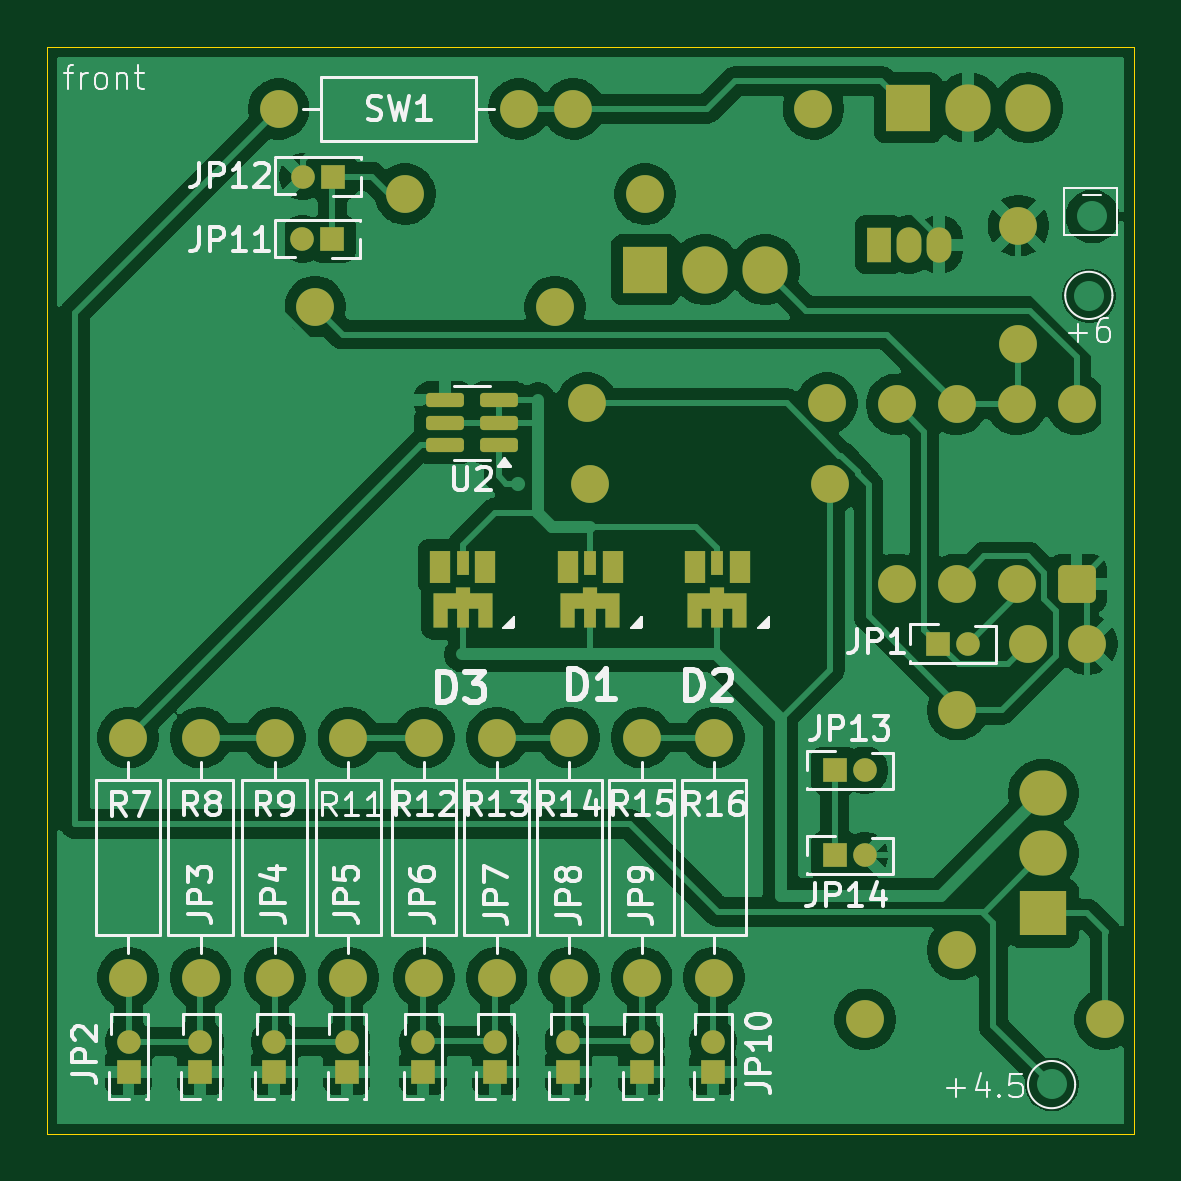
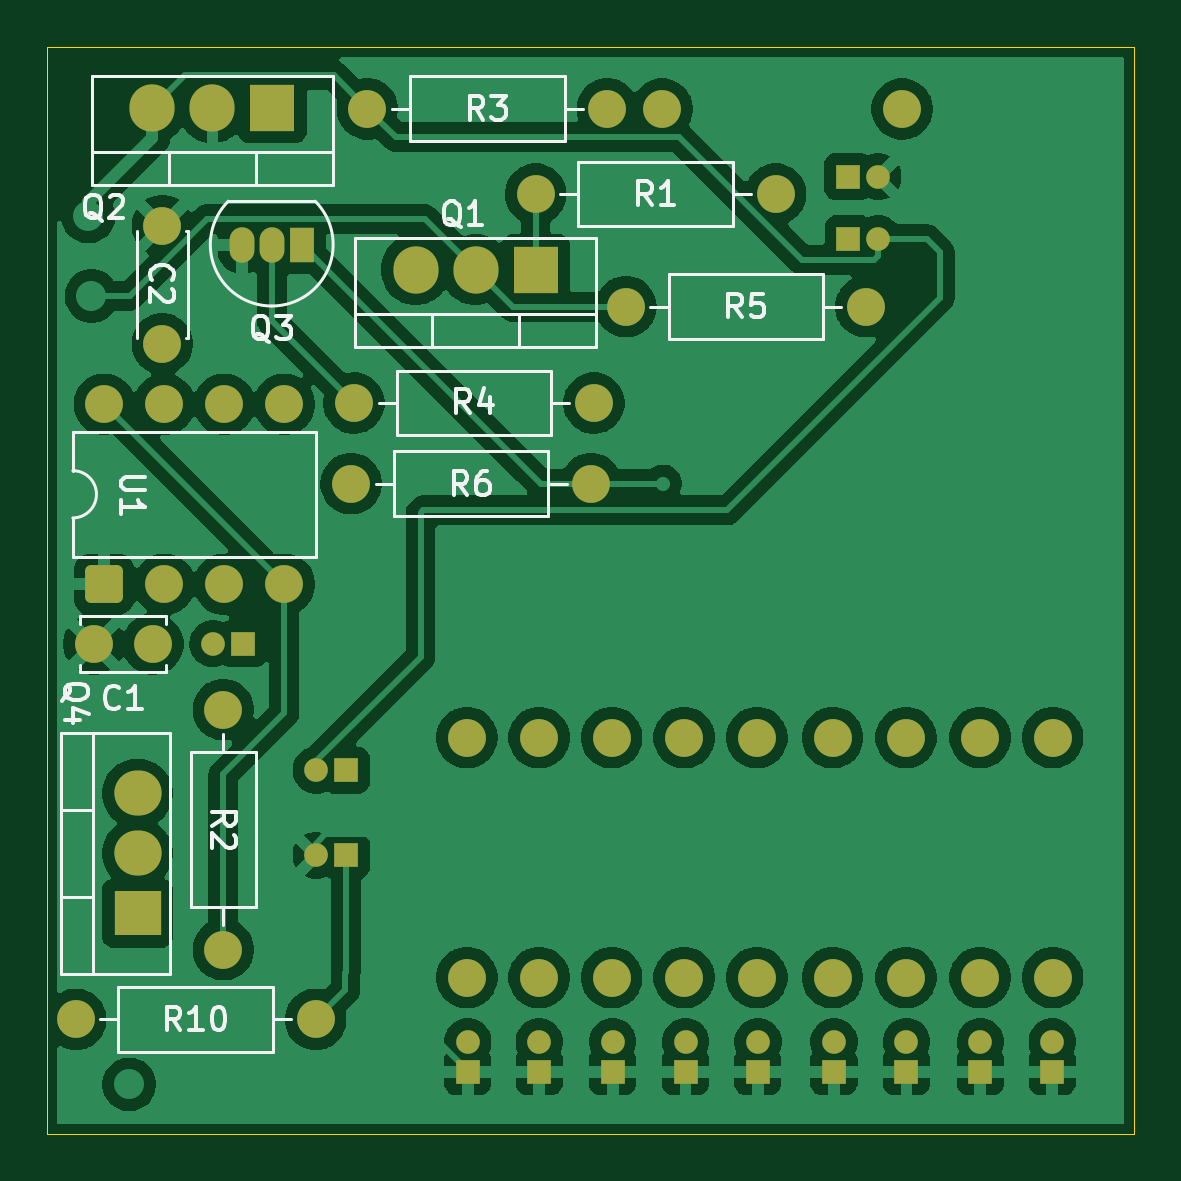
Circuit board: 9 layer files. Board 46.0 x 46.0 mm.
- bottom_copper: Ligther-B_Cu.gbr (139560 bytes)
- bottom_mask: Ligther-B_Mask.gbr (4567 bytes)
- paste: Ligther-B_Paste.gbr (465 bytes)
- bottom_silk: Ligther-B_Silkscreen.gbr (22237 bytes)
- outline: Ligther-Edge_Cuts.gbr (625 bytes)
- top_copper: Ligther-F_Cu.gbr (140727 bytes)
- top_mask: Ligther-F_Mask.gbr (5746 bytes)
- paste: Ligther-F_Paste.gbr (3484 bytes)
- top_silk: Ligther-F_Silkscreen.gbr (53410 bytes)

=== bottom_copper: Ligther-B_Cu.gbr (139560 bytes, source omitted) ===
=== bottom_mask: Ligther-B_Mask.gbr ===
%TF.GenerationSoftware,KiCad,Pcbnew,9.0.2*%
%TF.CreationDate,2025-07-17T21:10:21+02:00*%
%TF.ProjectId,Ligther,4c696774-6865-4722-9e6b-696361645f70,rev?*%
%TF.SameCoordinates,Original*%
%TF.FileFunction,Soldermask,Bot*%
%TF.FilePolarity,Negative*%
%FSLAX46Y46*%
G04 Gerber Fmt 4.6, Leading zero omitted, Abs format (unit mm)*
G04 Created by KiCad (PCBNEW 9.0.2) date 2025-07-17 21:10:21*
%MOMM*%
%LPD*%
G01*
G04 APERTURE LIST*
G04 Aperture macros list*
%AMRoundRect*
0 Rectangle with rounded corners*
0 $1 Rounding radius*
0 $2 $3 $4 $5 $6 $7 $8 $9 X,Y pos of 4 corners*
0 Add a 4 corners polygon primitive as box body*
4,1,4,$2,$3,$4,$5,$6,$7,$8,$9,$2,$3,0*
0 Add four circle primitives for the rounded corners*
1,1,$1+$1,$2,$3*
1,1,$1+$1,$4,$5*
1,1,$1+$1,$6,$7*
1,1,$1+$1,$8,$9*
0 Add four rect primitives between the rounded corners*
20,1,$1+$1,$2,$3,$4,$5,0*
20,1,$1+$1,$4,$5,$6,$7,0*
20,1,$1+$1,$6,$7,$8,$9,0*
20,1,$1+$1,$8,$9,$2,$3,0*%
G04 Aperture macros list end*
%ADD10C,1.600000*%
%ADD11RoundRect,0.250000X0.550000X-0.550000X0.550000X0.550000X-0.550000X0.550000X-0.550000X-0.550000X0*%
%ADD12O,2.000000X1.905000*%
%ADD13R,2.000000X1.905000*%
%ADD14O,1.050000X1.500000*%
%ADD15R,1.050000X1.500000*%
%ADD16O,1.905000X2.000000*%
%ADD17R,1.905000X2.000000*%
%ADD18C,1.000000*%
%ADD19R,1.000000X1.000000*%
G04 APERTURE END LIST*
D10*
%TO.C,C2*%
X118120000Y-45560000D03*
X118120000Y-40560000D03*
%TD*%
%TO.C,R16*%
X105230000Y-72390000D03*
X105230000Y-62230000D03*
%TD*%
%TO.C,R15*%
X102170000Y-72390000D03*
X102170000Y-62230000D03*
%TD*%
%TO.C,R14*%
X99100000Y-72390000D03*
X99100000Y-62230000D03*
%TD*%
%TO.C,R13*%
X96030000Y-72390000D03*
X96030000Y-62230000D03*
%TD*%
%TO.C,U1*%
X120580000Y-48120000D03*
X118040000Y-48120000D03*
X115500000Y-48120000D03*
X112960000Y-48120000D03*
X112960000Y-55740000D03*
X115500000Y-55740000D03*
X118040000Y-55740000D03*
D11*
X120580000Y-55740000D03*
%TD*%
D10*
%TO.C,SW1*%
X96960000Y-35620000D03*
X86800000Y-35620000D03*
%TD*%
%TO.C,R12*%
X92950000Y-62230000D03*
X92950000Y-72390000D03*
%TD*%
%TO.C,R11*%
X89750000Y-62230000D03*
X89750000Y-72390000D03*
%TD*%
%TO.C,R10*%
X121790000Y-74160000D03*
X111630000Y-74160000D03*
%TD*%
%TO.C,R9*%
X86640000Y-62230000D03*
X86640000Y-72390000D03*
%TD*%
%TO.C,R8*%
X83500000Y-62230000D03*
X83500000Y-72390000D03*
%TD*%
%TO.C,R7*%
X80430000Y-62230000D03*
X80430000Y-72390000D03*
%TD*%
%TO.C,R6*%
X110130000Y-51480000D03*
X99970000Y-51480000D03*
%TD*%
%TO.C,R5*%
X98500000Y-43990000D03*
X88340000Y-43990000D03*
%TD*%
%TO.C,R4*%
X110010000Y-48070000D03*
X99850000Y-48070000D03*
%TD*%
%TO.C,R3*%
X99280000Y-35610000D03*
X109440000Y-35610000D03*
%TD*%
%TO.C,R2*%
X115540000Y-61050000D03*
X115540000Y-71210000D03*
%TD*%
%TO.C,R1*%
X102320000Y-39220000D03*
X92160000Y-39220000D03*
%TD*%
D12*
%TO.C,Q4*%
X119170000Y-64590000D03*
X119170000Y-67130000D03*
D13*
X119170000Y-69670000D03*
%TD*%
D14*
%TO.C,Q3*%
X114760000Y-41360000D03*
X113490000Y-41360000D03*
D15*
X112220000Y-41360000D03*
%TD*%
D16*
%TO.C,Q2*%
X118540000Y-35570000D03*
X116000000Y-35570000D03*
D17*
X113460000Y-35570000D03*
%TD*%
D16*
%TO.C,Q1*%
X107400000Y-42420000D03*
X104860000Y-42420000D03*
D17*
X102320000Y-42420000D03*
%TD*%
D18*
%TO.C,JP14*%
X111610000Y-67210000D03*
D19*
X110340000Y-67210000D03*
%TD*%
D18*
%TO.C,JP13*%
X111610000Y-63610000D03*
D19*
X110340000Y-63610000D03*
%TD*%
D18*
%TO.C,JP12*%
X87830000Y-38480000D03*
D19*
X89100000Y-38480000D03*
%TD*%
D18*
%TO.C,JP11*%
X87810000Y-41120000D03*
D19*
X89080000Y-41120000D03*
%TD*%
D18*
%TO.C,JP10*%
X105190000Y-75100000D03*
D19*
X105190000Y-76370000D03*
%TD*%
D18*
%TO.C,JP9*%
X102170000Y-75100000D03*
D19*
X102170000Y-76370000D03*
%TD*%
D18*
%TO.C,JP8*%
X99060000Y-75100000D03*
D19*
X99060000Y-76370000D03*
%TD*%
D18*
%TO.C,JP7*%
X95970000Y-75100000D03*
D19*
X95970000Y-76370000D03*
%TD*%
D18*
%TO.C,JP6*%
X92910000Y-75100000D03*
D19*
X92910000Y-76370000D03*
%TD*%
D18*
%TO.C,JP5*%
X89690000Y-75100000D03*
D19*
X89690000Y-76370000D03*
%TD*%
D18*
%TO.C,JP4*%
X86620000Y-75100000D03*
D19*
X86620000Y-76370000D03*
%TD*%
D18*
%TO.C,JP3*%
X83490000Y-75100000D03*
D19*
X83490000Y-76370000D03*
%TD*%
D18*
%TO.C,JP2*%
X80450000Y-75100000D03*
D19*
X80450000Y-76370000D03*
%TD*%
D18*
%TO.C,JP1*%
X115975000Y-58250000D03*
D19*
X114705000Y-58250000D03*
%TD*%
D10*
%TO.C,C1*%
X121020000Y-58270000D03*
X118520000Y-58270000D03*
%TD*%
M02*

=== paste: Ligther-B_Paste.gbr ===
%TF.GenerationSoftware,KiCad,Pcbnew,9.0.2*%
%TF.CreationDate,2025-07-17T21:10:21+02:00*%
%TF.ProjectId,Ligther,4c696774-6865-4722-9e6b-696361645f70,rev?*%
%TF.SameCoordinates,Original*%
%TF.FileFunction,Paste,Bot*%
%TF.FilePolarity,Positive*%
%FSLAX46Y46*%
G04 Gerber Fmt 4.6, Leading zero omitted, Abs format (unit mm)*
G04 Created by KiCad (PCBNEW 9.0.2) date 2025-07-17 21:10:21*
%MOMM*%
%LPD*%
G01*
G04 APERTURE LIST*
G04 APERTURE END LIST*
M02*

=== bottom_silk: Ligther-B_Silkscreen.gbr (22237 bytes, source omitted) ===
=== outline: Ligther-Edge_Cuts.gbr ===
%TF.GenerationSoftware,KiCad,Pcbnew,9.0.2*%
%TF.CreationDate,2025-07-17T21:10:21+02:00*%
%TF.ProjectId,Ligther,4c696774-6865-4722-9e6b-696361645f70,rev?*%
%TF.SameCoordinates,Original*%
%TF.FileFunction,Profile,NP*%
%FSLAX46Y46*%
G04 Gerber Fmt 4.6, Leading zero omitted, Abs format (unit mm)*
G04 Created by KiCad (PCBNEW 9.0.2) date 2025-07-17 21:10:21*
%MOMM*%
%LPD*%
G01*
G04 APERTURE LIST*
%TA.AperFunction,Profile*%
%ADD10C,0.050000*%
%TD*%
G04 APERTURE END LIST*
D10*
X77000000Y-33000000D02*
X123000000Y-33000000D01*
X123000000Y-79000000D01*
X77000000Y-79000000D01*
X77000000Y-33000000D01*
M02*

=== top_copper: Ligther-F_Cu.gbr (140727 bytes, source omitted) ===
=== top_mask: Ligther-F_Mask.gbr ===
%TF.GenerationSoftware,KiCad,Pcbnew,9.0.2*%
%TF.CreationDate,2025-07-17T21:10:21+02:00*%
%TF.ProjectId,Ligther,4c696774-6865-4722-9e6b-696361645f70,rev?*%
%TF.SameCoordinates,Original*%
%TF.FileFunction,Soldermask,Top*%
%TF.FilePolarity,Negative*%
%FSLAX46Y46*%
G04 Gerber Fmt 4.6, Leading zero omitted, Abs format (unit mm)*
G04 Created by KiCad (PCBNEW 9.0.2) date 2025-07-17 21:10:21*
%MOMM*%
%LPD*%
G01*
G04 APERTURE LIST*
G04 Aperture macros list*
%AMRoundRect*
0 Rectangle with rounded corners*
0 $1 Rounding radius*
0 $2 $3 $4 $5 $6 $7 $8 $9 X,Y pos of 4 corners*
0 Add a 4 corners polygon primitive as box body*
4,1,4,$2,$3,$4,$5,$6,$7,$8,$9,$2,$3,0*
0 Add four circle primitives for the rounded corners*
1,1,$1+$1,$2,$3*
1,1,$1+$1,$4,$5*
1,1,$1+$1,$6,$7*
1,1,$1+$1,$8,$9*
0 Add four rect primitives between the rounded corners*
20,1,$1+$1,$2,$3,$4,$5,0*
20,1,$1+$1,$4,$5,$6,$7,0*
20,1,$1+$1,$6,$7,$8,$9,0*
20,1,$1+$1,$8,$9,$2,$3,0*%
%AMFreePoly0*
4,1,17,0.300000,0.325000,1.250000,0.325000,1.250000,-1.125000,0.650000,-1.125000,0.650000,-0.325000,0.250000,-0.325000,0.250000,-1.125000,-0.250000,-1.125000,-0.250000,-0.325000,-0.650000,-0.325000,-0.650000,-1.125000,-1.250000,-1.125000,-1.250000,0.325000,-0.300000,0.325000,-0.300000,0.575000,0.300000,0.575000,0.300000,0.325000,0.300000,0.325000,$1*%
G04 Aperture macros list end*
%ADD10C,1.600000*%
%ADD11RoundRect,0.150000X0.650000X0.150000X-0.650000X0.150000X-0.650000X-0.150000X0.650000X-0.150000X0*%
%ADD12RoundRect,0.250000X0.550000X-0.550000X0.550000X0.550000X-0.550000X0.550000X-0.550000X-0.550000X0*%
%ADD13O,2.000000X1.905000*%
%ADD14R,2.000000X1.905000*%
%ADD15O,1.050000X1.500000*%
%ADD16R,1.050000X1.500000*%
%ADD17O,1.905000X2.000000*%
%ADD18R,1.905000X2.000000*%
%ADD19C,1.000000*%
%ADD20R,1.000000X1.000000*%
%ADD21FreePoly0,0.000000*%
%ADD22R,0.900000X1.350000*%
%ADD23R,0.500000X1.050000*%
G04 APERTURE END LIST*
D10*
%TO.C,C2*%
X118120000Y-45560000D03*
X118120000Y-40560000D03*
%TD*%
%TO.C,R16*%
X105230000Y-72390000D03*
X105230000Y-62230000D03*
%TD*%
%TO.C,R15*%
X102170000Y-72390000D03*
X102170000Y-62230000D03*
%TD*%
%TO.C,R14*%
X99100000Y-72390000D03*
X99100000Y-62230000D03*
%TD*%
%TO.C,R13*%
X96030000Y-72390000D03*
X96030000Y-62230000D03*
%TD*%
D11*
%TO.C,U2*%
X93830000Y-49850000D03*
X93830000Y-48900000D03*
X93830000Y-47950000D03*
X96130000Y-47950000D03*
X96130000Y-48900000D03*
X96130000Y-49850000D03*
%TD*%
D10*
%TO.C,U1*%
X120580000Y-48120000D03*
X118040000Y-48120000D03*
X115500000Y-48120000D03*
X112960000Y-48120000D03*
X112960000Y-55740000D03*
X115500000Y-55740000D03*
X118040000Y-55740000D03*
D12*
X120580000Y-55740000D03*
%TD*%
D10*
%TO.C,SW1*%
X96960000Y-35620000D03*
X86800000Y-35620000D03*
%TD*%
%TO.C,R12*%
X92950000Y-62230000D03*
X92950000Y-72390000D03*
%TD*%
%TO.C,R11*%
X89750000Y-62230000D03*
X89750000Y-72390000D03*
%TD*%
%TO.C,R10*%
X121790000Y-74160000D03*
X111630000Y-74160000D03*
%TD*%
%TO.C,R9*%
X86640000Y-62230000D03*
X86640000Y-72390000D03*
%TD*%
%TO.C,R8*%
X83500000Y-62230000D03*
X83500000Y-72390000D03*
%TD*%
%TO.C,R7*%
X80430000Y-62230000D03*
X80430000Y-72390000D03*
%TD*%
%TO.C,R6*%
X110130000Y-51480000D03*
X99970000Y-51480000D03*
%TD*%
%TO.C,R5*%
X98500000Y-43990000D03*
X88340000Y-43990000D03*
%TD*%
%TO.C,R4*%
X110010000Y-48070000D03*
X99850000Y-48070000D03*
%TD*%
%TO.C,R3*%
X99280000Y-35610000D03*
X109440000Y-35610000D03*
%TD*%
%TO.C,R2*%
X115540000Y-61050000D03*
X115540000Y-71210000D03*
%TD*%
%TO.C,R1*%
X102320000Y-39220000D03*
X92160000Y-39220000D03*
%TD*%
D13*
%TO.C,Q4*%
X119170000Y-64590000D03*
X119170000Y-67130000D03*
D14*
X119170000Y-69670000D03*
%TD*%
D15*
%TO.C,Q3*%
X114760000Y-41360000D03*
X113490000Y-41360000D03*
D16*
X112220000Y-41360000D03*
%TD*%
D17*
%TO.C,Q2*%
X118540000Y-35570000D03*
X116000000Y-35570000D03*
D18*
X113460000Y-35570000D03*
%TD*%
D17*
%TO.C,Q1*%
X107400000Y-42420000D03*
X104860000Y-42420000D03*
D18*
X102320000Y-42420000D03*
%TD*%
D19*
%TO.C,JP14*%
X111610000Y-67210000D03*
D20*
X110340000Y-67210000D03*
%TD*%
D19*
%TO.C,JP13*%
X111610000Y-63610000D03*
D20*
X110340000Y-63610000D03*
%TD*%
D19*
%TO.C,JP12*%
X87830000Y-38480000D03*
D20*
X89100000Y-38480000D03*
%TD*%
D19*
%TO.C,JP11*%
X87810000Y-41120000D03*
D20*
X89080000Y-41120000D03*
%TD*%
D19*
%TO.C,JP10*%
X105190000Y-75100000D03*
D20*
X105190000Y-76370000D03*
%TD*%
D19*
%TO.C,JP9*%
X102170000Y-75100000D03*
D20*
X102170000Y-76370000D03*
%TD*%
D19*
%TO.C,JP8*%
X99060000Y-75100000D03*
D20*
X99060000Y-76370000D03*
%TD*%
D19*
%TO.C,JP7*%
X95970000Y-75100000D03*
D20*
X95970000Y-76370000D03*
%TD*%
D19*
%TO.C,JP6*%
X92910000Y-75100000D03*
D20*
X92910000Y-76370000D03*
%TD*%
D19*
%TO.C,JP5*%
X89690000Y-75100000D03*
D20*
X89690000Y-76370000D03*
%TD*%
D19*
%TO.C,JP4*%
X86620000Y-75100000D03*
D20*
X86620000Y-76370000D03*
%TD*%
D19*
%TO.C,JP3*%
X83490000Y-75100000D03*
D20*
X83490000Y-76370000D03*
%TD*%
D19*
%TO.C,JP2*%
X80450000Y-75100000D03*
D20*
X80450000Y-76370000D03*
%TD*%
D19*
%TO.C,JP1*%
X115975000Y-58250000D03*
D20*
X114705000Y-58250000D03*
%TD*%
D21*
%TO.C,D3*%
X94600000Y-56450000D03*
D22*
X95550000Y-55000000D03*
D23*
X94600000Y-54850000D03*
D22*
X93650000Y-55000000D03*
%TD*%
D21*
%TO.C,D2*%
X105380000Y-56450000D03*
D22*
X106330000Y-55000000D03*
D23*
X105380000Y-54850000D03*
D22*
X104430000Y-55000000D03*
%TD*%
D21*
%TO.C,D1*%
X100000000Y-56450000D03*
D22*
X100950000Y-55000000D03*
D23*
X100000000Y-54850000D03*
D22*
X99050000Y-55000000D03*
%TD*%
D10*
%TO.C,C1*%
X121020000Y-58270000D03*
X118520000Y-58270000D03*
%TD*%
M02*

=== paste: Ligther-F_Paste.gbr ===
%TF.GenerationSoftware,KiCad,Pcbnew,9.0.2*%
%TF.CreationDate,2025-07-17T21:10:21+02:00*%
%TF.ProjectId,Ligther,4c696774-6865-4722-9e6b-696361645f70,rev?*%
%TF.SameCoordinates,Original*%
%TF.FileFunction,Paste,Top*%
%TF.FilePolarity,Positive*%
%FSLAX46Y46*%
G04 Gerber Fmt 4.6, Leading zero omitted, Abs format (unit mm)*
G04 Created by KiCad (PCBNEW 9.0.2) date 2025-07-17 21:10:21*
%MOMM*%
%LPD*%
G01*
G04 APERTURE LIST*
G04 Aperture macros list*
%AMRoundRect*
0 Rectangle with rounded corners*
0 $1 Rounding radius*
0 $2 $3 $4 $5 $6 $7 $8 $9 X,Y pos of 4 corners*
0 Add a 4 corners polygon primitive as box body*
4,1,4,$2,$3,$4,$5,$6,$7,$8,$9,$2,$3,0*
0 Add four circle primitives for the rounded corners*
1,1,$1+$1,$2,$3*
1,1,$1+$1,$4,$5*
1,1,$1+$1,$6,$7*
1,1,$1+$1,$8,$9*
0 Add four rect primitives between the rounded corners*
20,1,$1+$1,$2,$3,$4,$5,0*
20,1,$1+$1,$4,$5,$6,$7,0*
20,1,$1+$1,$6,$7,$8,$9,0*
20,1,$1+$1,$8,$9,$2,$3,0*%
G04 Aperture macros list end*
%ADD10RoundRect,0.150000X0.650000X0.150000X-0.650000X0.150000X-0.650000X-0.150000X0.650000X-0.150000X0*%
%ADD11R,0.800000X1.250000*%
%ADD12R,0.400000X0.950000*%
G04 APERTURE END LIST*
%TO.C,D3*%
G36*
X95300000Y-56825000D02*
G01*
X95800000Y-56825000D01*
X95800000Y-57525000D01*
X95300000Y-57525000D01*
X95300000Y-56825000D01*
G37*
G36*
X94400000Y-56825000D02*
G01*
X94800000Y-56825000D01*
X94800000Y-57525000D01*
X94400000Y-57525000D01*
X94400000Y-56825000D01*
G37*
G36*
X93400000Y-56825000D02*
G01*
X93900000Y-56825000D01*
X93900000Y-57525000D01*
X93400000Y-57525000D01*
X93400000Y-56825000D01*
G37*
G36*
X93400000Y-56175000D02*
G01*
X95800000Y-56175000D01*
X95800000Y-56725000D01*
X93400000Y-56725000D01*
X93400000Y-56175000D01*
G37*
%TO.C,D2*%
G36*
X106080000Y-56825000D02*
G01*
X106580000Y-56825000D01*
X106580000Y-57525000D01*
X106080000Y-57525000D01*
X106080000Y-56825000D01*
G37*
G36*
X105180000Y-56825000D02*
G01*
X105580000Y-56825000D01*
X105580000Y-57525000D01*
X105180000Y-57525000D01*
X105180000Y-56825000D01*
G37*
G36*
X104180000Y-56825000D02*
G01*
X104680000Y-56825000D01*
X104680000Y-57525000D01*
X104180000Y-57525000D01*
X104180000Y-56825000D01*
G37*
G36*
X104180000Y-56175000D02*
G01*
X106580000Y-56175000D01*
X106580000Y-56725000D01*
X104180000Y-56725000D01*
X104180000Y-56175000D01*
G37*
%TO.C,D1*%
G36*
X100700000Y-56825000D02*
G01*
X101200000Y-56825000D01*
X101200000Y-57525000D01*
X100700000Y-57525000D01*
X100700000Y-56825000D01*
G37*
G36*
X99800000Y-56825000D02*
G01*
X100200000Y-56825000D01*
X100200000Y-57525000D01*
X99800000Y-57525000D01*
X99800000Y-56825000D01*
G37*
G36*
X98800000Y-56825000D02*
G01*
X99300000Y-56825000D01*
X99300000Y-57525000D01*
X98800000Y-57525000D01*
X98800000Y-56825000D01*
G37*
G36*
X98800000Y-56175000D02*
G01*
X101200000Y-56175000D01*
X101200000Y-56725000D01*
X98800000Y-56725000D01*
X98800000Y-56175000D01*
G37*
%TD*%
D10*
%TO.C,U2*%
X93830000Y-49850000D03*
X93830000Y-48900000D03*
X93830000Y-47950000D03*
X96130000Y-47950000D03*
X96130000Y-48900000D03*
X96130000Y-49850000D03*
%TD*%
D11*
%TO.C,D3*%
X95550000Y-55000000D03*
D12*
X94600000Y-54850000D03*
D11*
X93650000Y-55000000D03*
%TD*%
%TO.C,D2*%
X106330000Y-55000000D03*
D12*
X105380000Y-54850000D03*
D11*
X104430000Y-55000000D03*
%TD*%
%TO.C,D1*%
X100950000Y-55000000D03*
D12*
X100000000Y-54850000D03*
D11*
X99050000Y-55000000D03*
%TD*%
M02*

=== top_silk: Ligther-F_Silkscreen.gbr (53410 bytes, source omitted) ===
